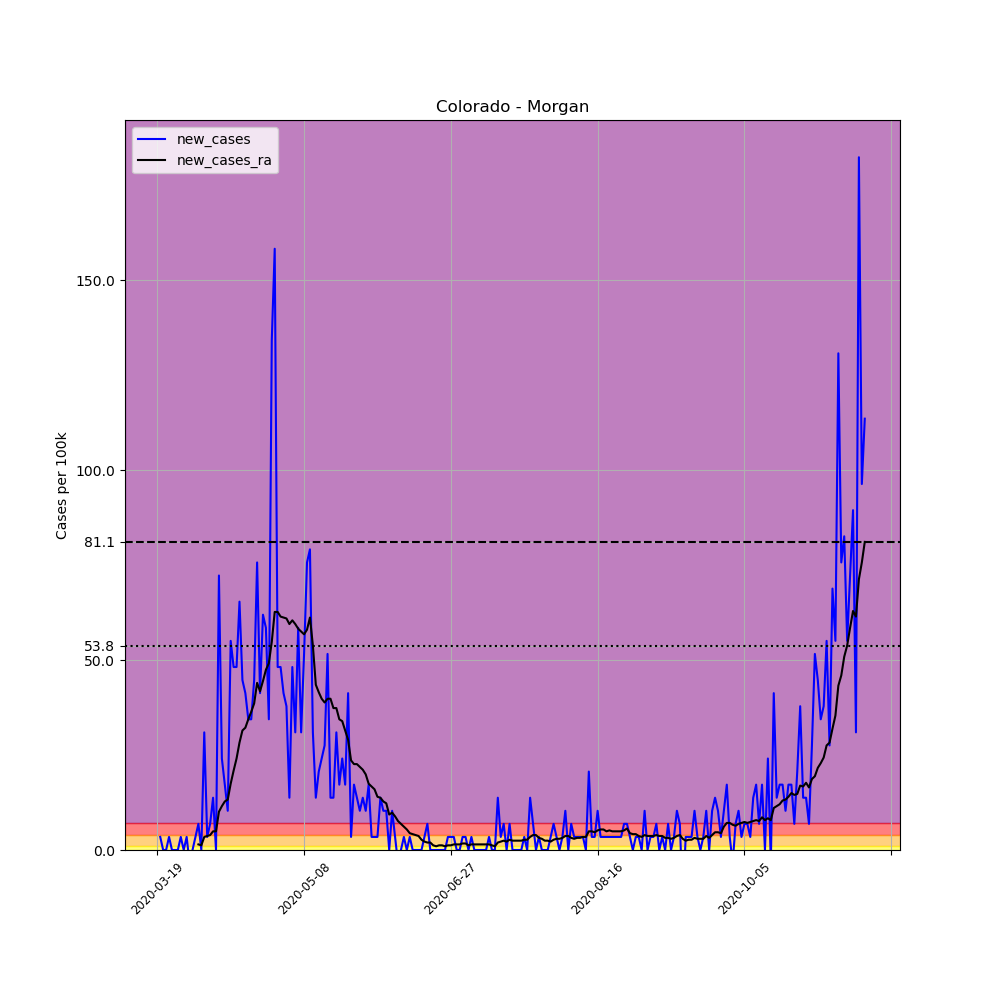

The data file committed next to this chart (first rows):
, date, county, state, fips, cases, deaths, COUNTY, STNAME, CTYNAME, POPESTIMATE2019, per_100k, new_cases, new_cases_ra
162112, 2020-03-19, Morgan, Colorado, 8087, 1, 0, 87, Colorado, Morgan, 29068, 3.44, , 
162113, 2020-03-20, Morgan, Colorado, 8087, 2, 0, 87, Colorado, Morgan, 29068, 6.88, 3.44, 
162114, 2020-03-21, Morgan, Colorado, 8087, 2, 0, 87, Colorado, Morgan, 29068, 6.88, 0.0, 
162115, 2020-03-22, Morgan, Colorado, 8087, 2, 0, 87, Colorado, Morgan, 29068, 6.88, 0.0, 
162116, 2020-03-23, Morgan, Colorado, 8087, 3, 0, 87, Colorado, Morgan, 29068, 10.32, 3.44, 
162117, 2020-03-24, Morgan, Colorado, 8087, 3, 0, 87, Colorado, Morgan, 29068, 10.32, 0.0, 
162118, 2020-03-25, Morgan, Colorado, 8087, 3, 0, 87, Colorado, Morgan, 29068, 10.32, 0.0, 
162119, 2020-03-26, Morgan, Colorado, 8087, 3, 0, 87, Colorado, Morgan, 29068, 10.32, 0.0, 
162120, 2020-03-27, Morgan, Colorado, 8087, 4, 0, 87, Colorado, Morgan, 29068, 13.76, 3.44, 
162121, 2020-03-28, Morgan, Colorado, 8087, 4, 0, 87, Colorado, Morgan, 29068, 13.76, 0.0, 
162122, 2020-03-29, Morgan, Colorado, 8087, 5, 0, 87, Colorado, Morgan, 29068, 17.2, 3.44, 
162123, 2020-03-30, Morgan, Colorado, 8087, 4, 0, 87, Colorado, Morgan, 29068, 13.76, -3.44, 
162124, 2020-03-31, Morgan, Colorado, 8087, 4, 0, 87, Colorado, Morgan, 29068, 13.76, 0.0, 
162125, 2020-04-01, Morgan, Colorado, 8087, 5, 0, 87, Colorado, Morgan, 29068, 17.2, 3.44, 
162126, 2020-04-02, Morgan, Colorado, 8087, 7, 0, 87, Colorado, Morgan, 29068, 24.08, 6.88, 1.474
162127, 2020-04-03, Morgan, Colorado, 8087, 7, 0, 87, Colorado, Morgan, 29068, 24.08, 0.0, 1.229
162128, 2020-04-04, Morgan, Colorado, 8087, 16, 0, 87, Colorado, Morgan, 29068, 55.04, 30.96, 3.44
162129, 2020-04-05, Morgan, Colorado, 8087, 17, 0, 87, Colorado, Morgan, 29068, 58.48, 3.44, 3.686
162130, 2020-04-06, Morgan, Colorado, 8087, 19, 0, 87, Colorado, Morgan, 29068, 65.36, 6.88, 3.932
162131, 2020-04-07, Morgan, Colorado, 8087, 23, 0, 87, Colorado, Morgan, 29068, 79.12, 13.76, 4.915
162132, 2020-04-08, Morgan, Colorado, 8087, 23, 0, 87, Colorado, Morgan, 29068, 79.12, 0.0, 4.915
162133, 2020-04-09, Morgan, Colorado, 8087, 44, 0, 87, Colorado, Morgan, 29068, 151.4, 72.24, 10.07
162134, 2020-04-10, Morgan, Colorado, 8087, 51, 0, 87, Colorado, Morgan, 29068, 175.5, 24.08, 11.55
162135, 2020-04-11, Morgan, Colorado, 8087, 56, 0, 87, Colorado, Morgan, 29068, 192.7, 17.2, 12.78
162136, 2020-04-12, Morgan, Colorado, 8087, 59, 0, 87, Colorado, Morgan, 29068, 203, 10.32, 13.27
162137, 2020-04-13, Morgan, Colorado, 8087, 75, 0, 87, Colorado, Morgan, 29068, 258, 55.04, 17.45
162138, 2020-04-14, Morgan, Colorado, 8087, 89, 0, 87, Colorado, Morgan, 29068, 306.2, 48.16, 20.89
162139, 2020-04-15, Morgan, Colorado, 8087, 103, 0, 87, Colorado, Morgan, 29068, 354.3, 48.16, 24.08
162140, 2020-04-16, Morgan, Colorado, 8087, 122, 0, 87, Colorado, Morgan, 29068, 419.7, 65.36, 28.26
162141, 2020-04-17, Morgan, Colorado, 8087, 135, 2, 87, Colorado, Morgan, 29068, 464.4, 44.72, 31.45
162142, 2020-04-18, Morgan, Colorado, 8087, 147, 2, 87, Colorado, Morgan, 29068, 505.7, 41.28, 32.19
162143, 2020-04-19, Morgan, Colorado, 8087, 157, 2, 87, Colorado, Morgan, 29068, 540.1, 34.4, 34.4
162144, 2020-04-20, Morgan, Colorado, 8087, 167, 3, 87, Colorado, Morgan, 29068, 574.5, 34.4, 36.37
162145, 2020-04-21, Morgan, Colorado, 8087, 180, 4, 87, Colorado, Morgan, 29068, 619.2, 44.72, 38.58
162146, 2020-04-22, Morgan, Colorado, 8087, 202, 4, 87, Colorado, Morgan, 29068, 694.9, 75.68, 43.99
162147, 2020-04-23, Morgan, Colorado, 8087, 214, 8, 87, Colorado, Morgan, 29068, 736.2, 41.28, 41.77
162148, 2020-04-24, Morgan, Colorado, 8087, 232, 8, 87, Colorado, Morgan, 29068, 798.1, 61.92, 44.48
162149, 2020-04-25, Morgan, Colorado, 8087, 249, 11, 87, Colorado, Morgan, 29068, 856.6, 58.48, 47.43
162150, 2020-04-26, Morgan, Colorado, 8087, 259, 13, 87, Colorado, Morgan, 29068, 891, 34.4, 49.15
162151, 2020-04-27, Morgan, Colorado, 8087, 298, 15, 87, Colorado, Morgan, 29068, 1025, 134.2, 54.8
162152, 2020-04-28, Morgan, Colorado, 8087, 344, 16, 87, Colorado, Morgan, 29068, 1183, 158.2, 62.66
162153, 2020-04-29, Morgan, Colorado, 8087, 358, 16, 87, Colorado, Morgan, 29068, 1232, 48.16, 62.66
162154, 2020-04-30, Morgan, Colorado, 8087, 372, 16, 87, Colorado, Morgan, 29068, 1280, 48.16, 61.43
162155, 2020-05-01, Morgan, Colorado, 8087, 384, 17, 87, Colorado, Morgan, 29068, 1321, 41.28, 61.19
162156, 2020-05-02, Morgan, Colorado, 8087, 395, 20, 87, Colorado, Morgan, 29068, 1359, 37.84, 60.94
162157, 2020-05-03, Morgan, Colorado, 8087, 399, 20, 87, Colorado, Morgan, 29068, 1373, 13.76, 59.47
162158, 2020-05-04, Morgan, Colorado, 8087, 413, 20, 87, Colorado, Morgan, 29068, 1421, 48.16, 60.45
162159, 2020-05-05, Morgan, Colorado, 8087, 422, 21, 87, Colorado, Morgan, 29068, 1452, 30.96, 59.47
162160, 2020-05-06, Morgan, Colorado, 8087, 439, 21, 87, Colorado, Morgan, 29068, 1510, 58.48, 58.24
162161, 2020-05-07, Morgan, Colorado, 8087, 448, 22, 87, Colorado, Morgan, 29068, 1541, 30.96, 57.5
162162, 2020-05-08, Morgan, Colorado, 8087, 463, 22, 87, Colorado, Morgan, 29068, 1593, 51.6, 56.76
162163, 2020-05-09, Morgan, Colorado, 8087, 485, 22, 87, Colorado, Morgan, 29068, 1669, 75.68, 57.99
162164, 2020-05-10, Morgan, Colorado, 8087, 508, 22, 87, Colorado, Morgan, 29068, 1748, 79.12, 61.19
162165, 2020-05-11, Morgan, Colorado, 8087, 517, 22, 87, Colorado, Morgan, 29068, 1779, 30.96, 53.81
162166, 2020-05-12, Morgan, Colorado, 8087, 521, 22, 87, Colorado, Morgan, 29068, 1792, 13.76, 43.49
162167, 2020-05-13, Morgan, Colorado, 8087, 527, 24, 87, Colorado, Morgan, 29068, 1813, 20.64, 41.53
162168, 2020-05-14, Morgan, Colorado, 8087, 534, 26, 87, Colorado, Morgan, 29068, 1837, 24.08, 39.81
162169, 2020-05-15, Morgan, Colorado, 8087, 542, 27, 87, Colorado, Morgan, 29068, 1865, 27.52, 38.83
162170, 2020-05-16, Morgan, Colorado, 8087, 557, 29, 87, Colorado, Morgan, 29068, 1916, 51.6, 39.81
162171, 2020-05-17, Morgan, Colorado, 8087, 561, 32, 87, Colorado, Morgan, 29068, 1930, 13.76, 39.81
... 182 more rows
